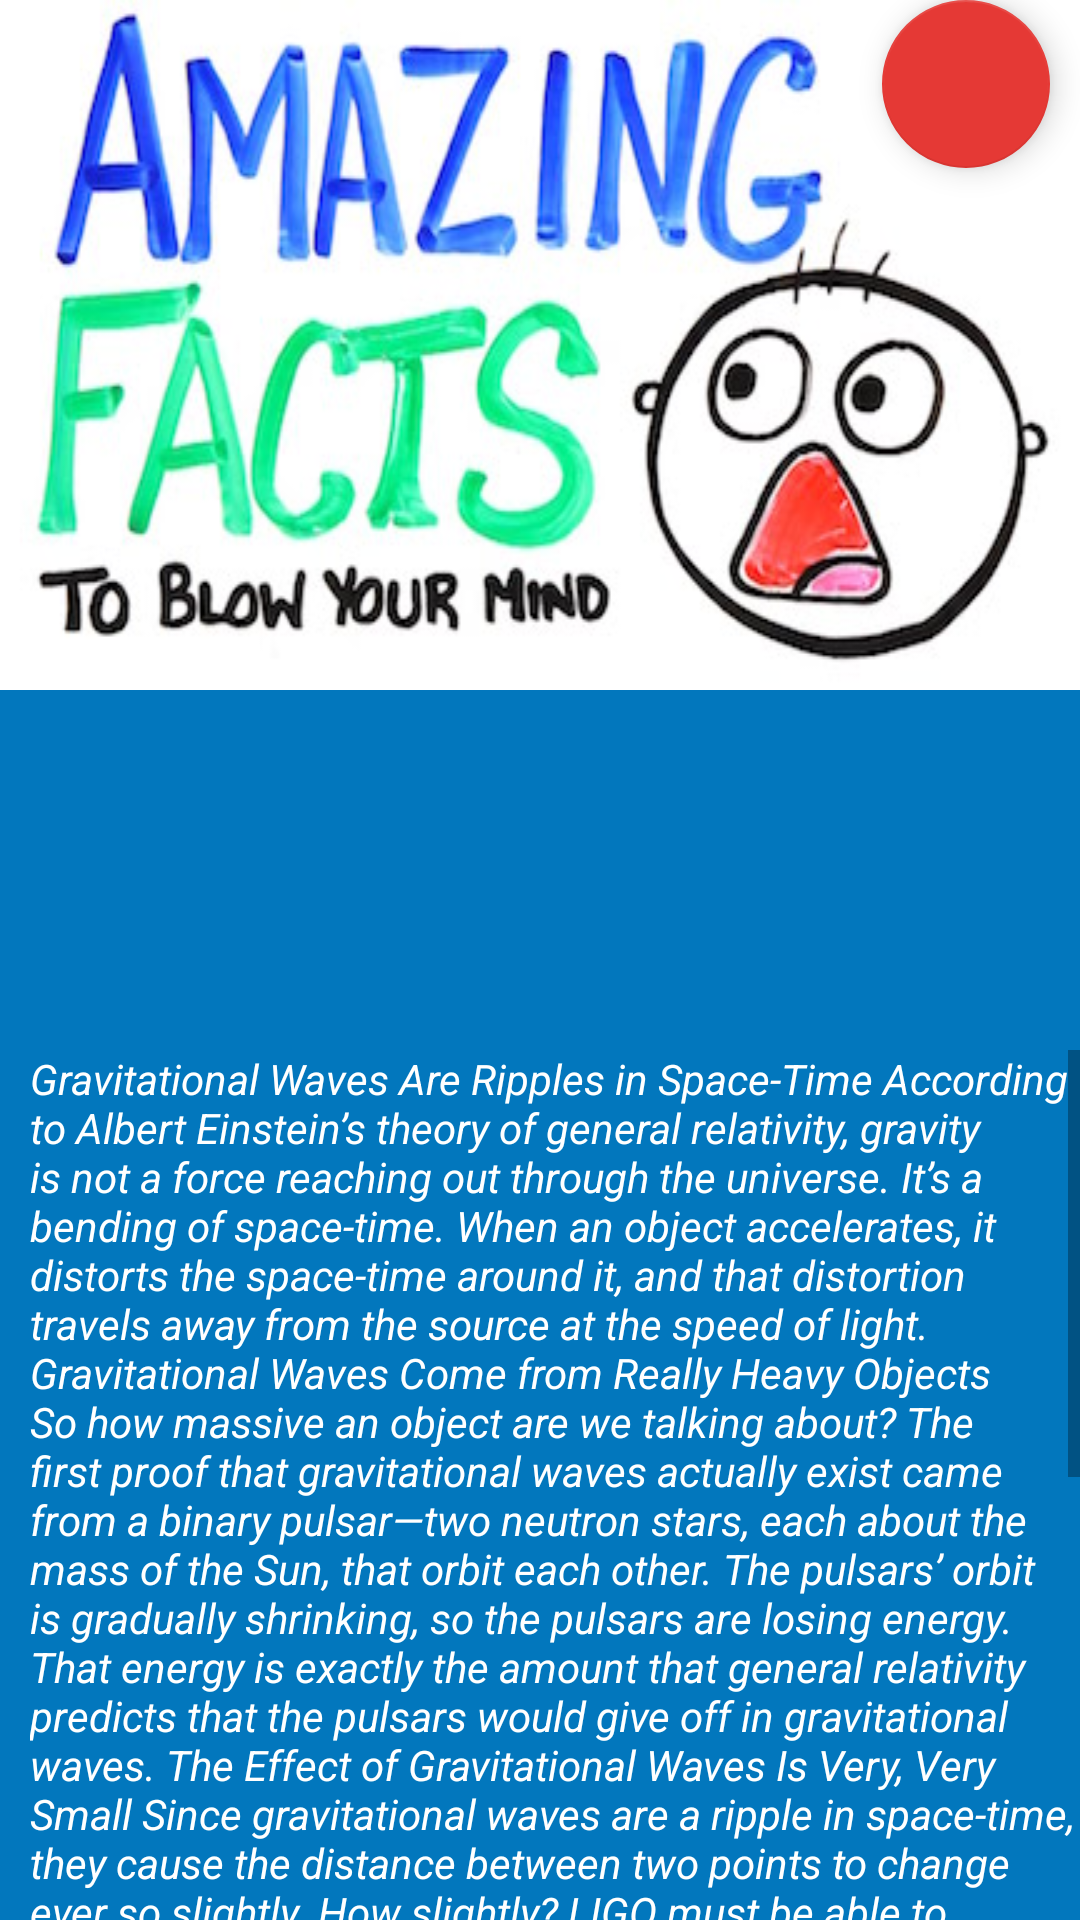

Android layout source for this screen:
<!-- AndroidManifest.xml: application theme AppTheme -->
<!-- res/layout/funfact_information.xml -->
<?xml version="1.0" encoding="utf-8"?>
<android.support.design.widget.CoordinatorLayout
    xmlns:android="http://schemas.android.com/apk/res/android"
    xmlns:app="http://schemas.android.com/apk/res-auto"
    android:orientation="vertical"
    android:layout_width="match_parent"
    android:layout_height="match_parent"
    android:background="#0277BD">

    <ImageView
        android:id="@+id/fun_button"
        android:src="@drawable/menu_faq"
        android:scaleType="fitXY"
        android:layout_width="match_parent"
        android:layout_height="230dp"
        android:transitionName="funfactTransition"/>

    <RelativeLayout
        android:id="@+id/title_bar"
        android:layout_marginTop="-90dp"
        android:orientation="vertical"
        android:layout_width="match_parent"
        android:layout_height="70dip"
        android:layout_gravity="center_horizontal"
        android:background="#01579B">
        <TextView
            android:layout_width="wrap_content"
            android:layout_height="wrap_content"
            android:textAppearance="?android:attr/textAppearanceMedium"
            android:text="Fun Facts \nto blow your mind"
            android:id="@+id/textView3"
            android:textColor="#FFFFFF"
            android:textSize="25dp"
            android:textStyle="italic"
            android:layout_marginLeft="10dp" />
    </RelativeLayout>


    <ScrollView
        android:layout_width="match_parent"
        android:layout_height="match_parent"
        android:layout_alignParentBottom="@+id/title_bar"
        android:layout_marginTop="350dp"
        android:id="@+id/scrollView"
        android:layout_gravity="center_horizontal"
        android:fillViewport="true">

        <TextView
            android:id="@+id/textView"
            android:layout_width="match_parent"
            android:layout_height="wrap_content"
            android:textColor="#FFFFFF"
            android:text="@string/ligo_facts_text"
            android:textSize="14dp"
            android:textStyle="italic"
            android:layout_marginLeft="10dp"/>

    </ScrollView>

    <android.support.design.widget.FloatingActionButton
        android:id="@+id/youtube_button"
        android:layout_width="wrap_content"
        android:layout_height="wrap_content"
        android:layout_marginRight="10dp"
        android:src="@drawable/youtubebutt"
        app:layout_anchor="@id/title_bar"
        app:backgroundTint="#e53935"
        app:layout_anchorGravity="bottom|right"
        android:elevation="15dp">
    </android.support.design.widget.FloatingActionButton>

</android.support.design.widget.CoordinatorLayout>
<!-- resources referenced by this layout -->
<resources>
  <!-- drawable menu_faq: jpg bitmap (drawable, 33113 bytes) -->
  <string name="ligo_facts_text">Gravitational Waves Are Ripples in Space-Time
      According to Albert Einstein\’s theory of general relativity, gravity is not a force reaching out through the universe. It\’s a bending
      of space-time. When an object accelerates, it distorts the space-time around it, and that distortion travels away from the source
      at the speed of light.
  
      Gravitational Waves Come from Really Heavy Objects
      So how massive an object are we talking about? The first proof that gravitational waves actually exist came from a binary
      pulsar—two neutron stars, each about the mass of the Sun, that orbit each other. The pulsars\’ orbit is gradually shrinking,
      so the pulsars are losing energy. That energy is exactly the amount that general relativity predicts that the pulsars would give
      off in gravitational waves.
  
      The Effect of Gravitational Waves Is Very, Very Small
      Since gravitational waves are a ripple in space-time, they cause the distance between two points to change ever so slightly. How
      slightly? LIGO must be able to measure distances as small as 10−19 meter. The proton has a radius of about 0.85 × 10−15 meter,
      or 10,000 times larger.
  
      Measuring Gravitational Waves Is Tricky
      To detect a change in distance much smaller than the proton requires great precision. Each LIGO installation is a laser
      interferometer made up of two underground pipes, each 1.3 meters (4.3 feet) wide and 4 km (2.5 miles) long, set in an L-shape.
      The inside of the pipes is a vacuum. When a gravitational wave passes through LIGO, one arm of the instrument gets longer and
      the other gets shorter. A laser beam is split in half, sent down the two pipes, reflected back, and then recombined so the two
      beams cancel each other out in destructive interference if there is no gravitational wave. If there is a gravitational wave, the beams
      won\’t cancel each other out. A 4-km long beam is still not enough to detect a gravitational wave, so the beams are bounced back
      and forth about 400 times so the light travels a distance of 1,600 km (1,000 miles).</string>
  <style name="AppTheme" parent="Theme.AppCompat.Light.NoActionBar">
          <item name="android:windowContentTransitions">true</item>
      </style>
</resources>
